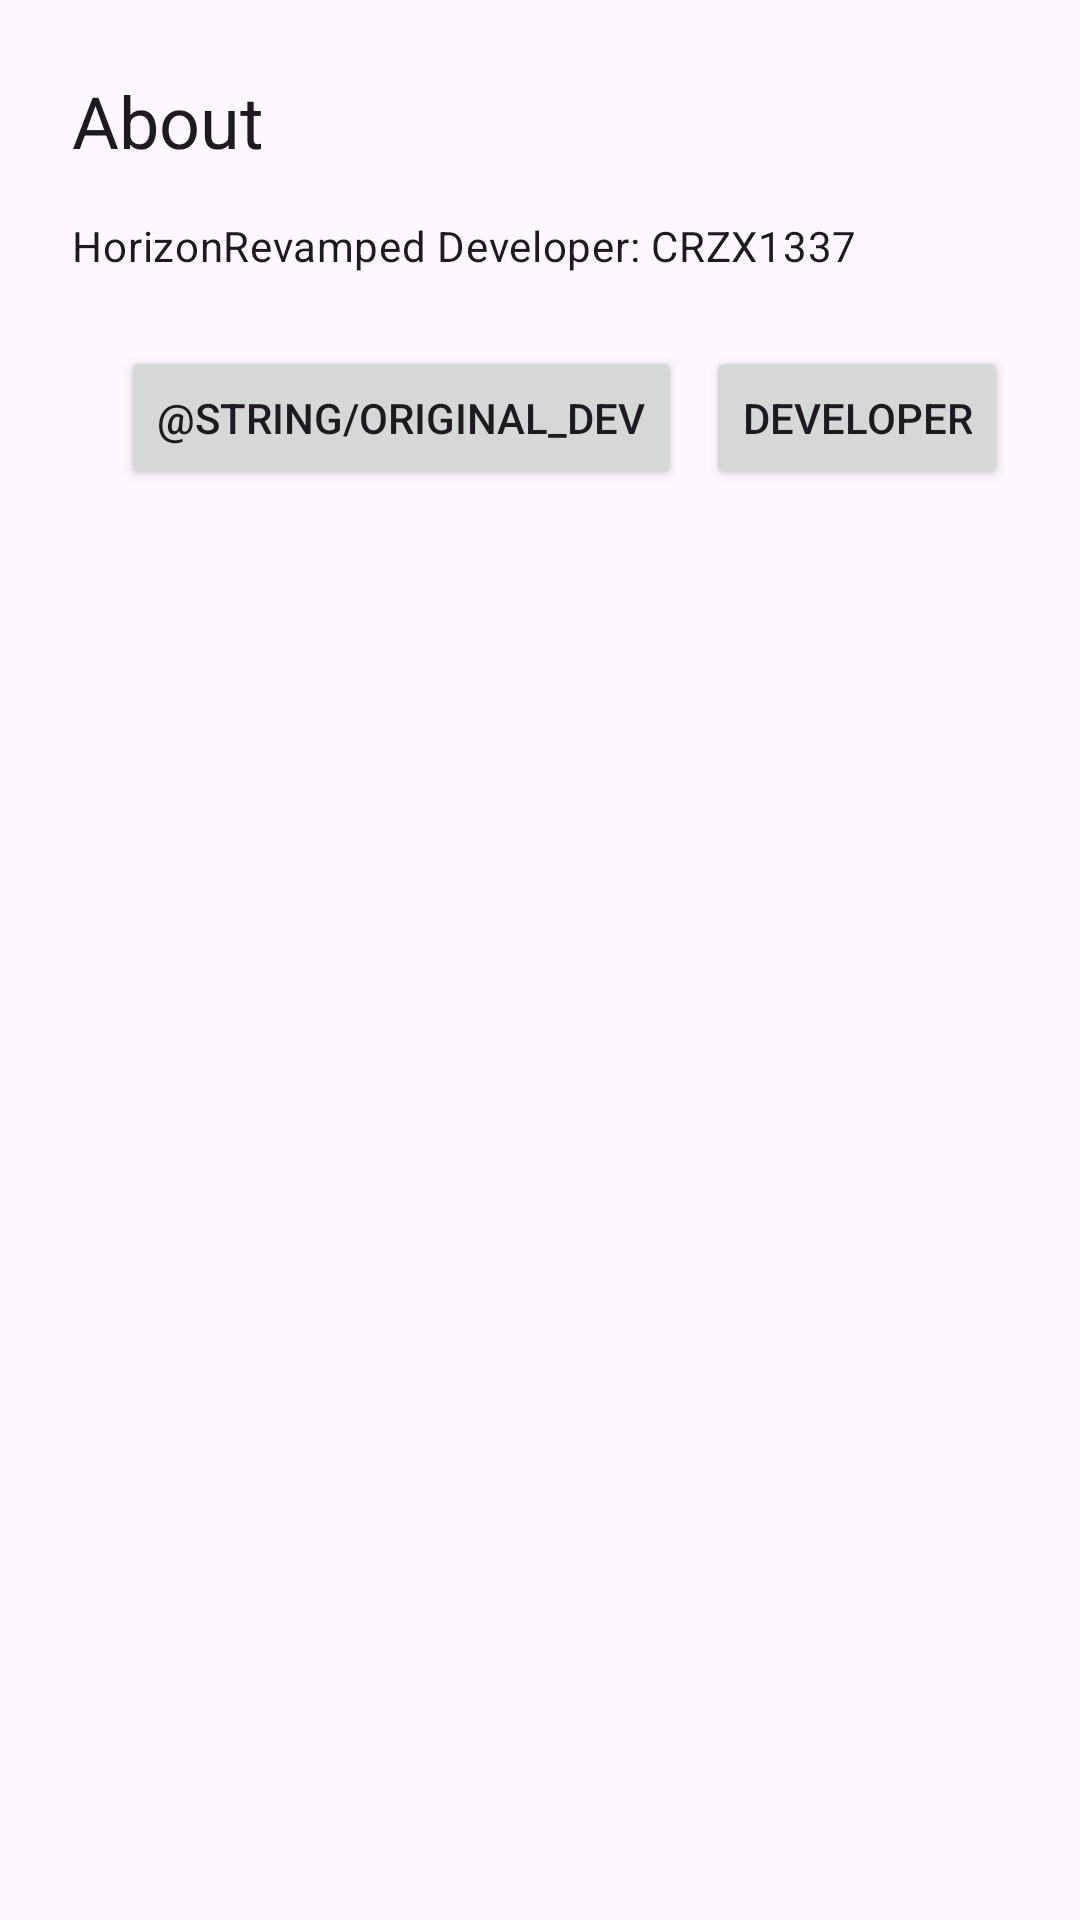

Here is an Android app screen rendered from its layout file. Give the layout XML and the strings, colors and styles it references.
<!-- AndroidManifest.xml: application theme Theme.HorizonKernelFlasher -->
<!-- res/layout/dialog_about.xml -->
<?xml version="1.0" encoding="utf-8"?>
<androidx.constraintlayout.widget.ConstraintLayout xmlns:android="http://schemas.android.com/apk/res/android"
    xmlns:app="http://schemas.android.com/apk/res-auto"
    android:layout_width="match_parent"
    android:layout_height="wrap_content"
    android:padding="24dp">

    <TextView
        android:id="@+id/dialog_title"
        android:layout_width="match_parent"
        android:layout_height="wrap_content"
        android:text="@string/about"
        android:textAppearance="?attr/textAppearanceHeadlineSmall"
        app:layout_constraintTop_toTopOf="parent" />

    <TextView
        android:id="@+id/dialog_message"
        android:layout_width="match_parent"
        android:layout_height="wrap_content"
        android:layout_marginTop="16dp"
        android:text="@string/about_msg"
        android:textAppearance="?attr/textAppearanceBodyMedium"
        app:layout_constraintTop_toBottomOf="@id/dialog_title" />

    <LinearLayout
        android:layout_width="match_parent"
        android:layout_height="wrap_content"
        android:layout_marginTop="24dp"
        android:orientation="horizontal"
        android:gravity="end"
        app:layout_constraintTop_toBottomOf="@id/dialog_message">

        <Button
            android:id="@+id/btn_original_dev"
            android:layout_width="wrap_content"
            android:layout_height="wrap_content"
            android:layout_marginEnd="8dp"
            android:text="@string/original_dev" />

        <Button
            android:id="@+id/btn_main_dev"
            android:layout_width="wrap_content"
            android:layout_height="wrap_content"
            android:text="@string/main_dev" />

    </LinearLayout>

</androidx.constraintlayout.widget.ConstraintLayout>
<!-- resources referenced by this layout -->
<resources>
  <string name="about">About</string>
  <string name="about_msg">HorizonRevamped Developer: CRZX1337</string>
  <string name="main_dev">Developer</string>
  <string name="original_dev">原始开发者</string>
  <style name="Theme.HorizonKernelFlasher" parent="Theme.Material3.DayNight.NoActionBar">
          
          <item name="colorPrimary">@color/md_theme_light_primary</item>
          <item name="colorOnPrimary">@color/md_theme_light_onPrimary</item>
          <item name="colorPrimaryContainer">@color/md_theme_light_primaryContainer</item>
          <item name="colorOnPrimaryContainer">@color/md_theme_light_onPrimaryContainer</item>
          
          
          <item name="colorSecondary">@color/md_theme_light_secondary</item>
          <item name="colorOnSecondary">@color/md_theme_light_onSecondary</item>
          <item name="colorSecondaryContainer">@color/md_theme_light_secondaryContainer</item>
          <item name="colorOnSecondaryContainer">@color/md_theme_light_onSecondaryContainer</item>
          
          
          <item name="colorTertiary">@color/md_theme_light_tertiary</item>
          <item name="colorOnTertiary">@color/md_theme_light_onTertiary</item>
          <item name="colorTertiaryContainer">@color/md_theme_light_tertiaryContainer</item>
          <item name="colorOnTertiaryContainer">@color/md_theme_light_onTertiaryContainer</item>
          
          
          <item name="android:statusBarColor">@android:color/transparent</item>
          <item name="android:windowLightStatusBar">true</item>
          
          
          <item name="android:windowActivityTransitions">true</item>
          <item name="android:windowEnterTransition">@android:transition/explode</item>
          <item name="android:windowExitTransition">@android:transition/explode</item>
          
          
          <item name="android:windowSplashScreenAnimatedIcon" tools:targetApi="31">@drawable/icon</item>
          <item name="android:windowSplashScreenBackground" tools:targetApi="31">@color/md_theme_light_background</item>
      </style>
  <color name="md_theme_light_primary">#6200EE</color>
  <color name="md_theme_light_onPrimary">#FFFFFF</color>
  <color name="md_theme_light_primaryContainer">#E8DDFF</color>
  <color name="md_theme_light_onPrimaryContainer">#21005E</color>
  <color name="md_theme_light_secondary">#7B1FA2</color>
  <color name="md_theme_light_onSecondary">#FFFFFF</color>
  <color name="md_theme_light_secondaryContainer">#F3DAFF</color>
  <color name="md_theme_light_onSecondaryContainer">#370B58</color>
  <color name="md_theme_light_tertiary">#9C27B0</color>
  <color name="md_theme_light_onTertiary">#FFFFFF</color>
  <color name="md_theme_light_tertiaryContainer">#F8D7FF</color>
  <color name="md_theme_light_onTertiaryContainer">#3E0046</color>
  <color name="md_theme_light_background">#FAFDFD</color>
</resources>
